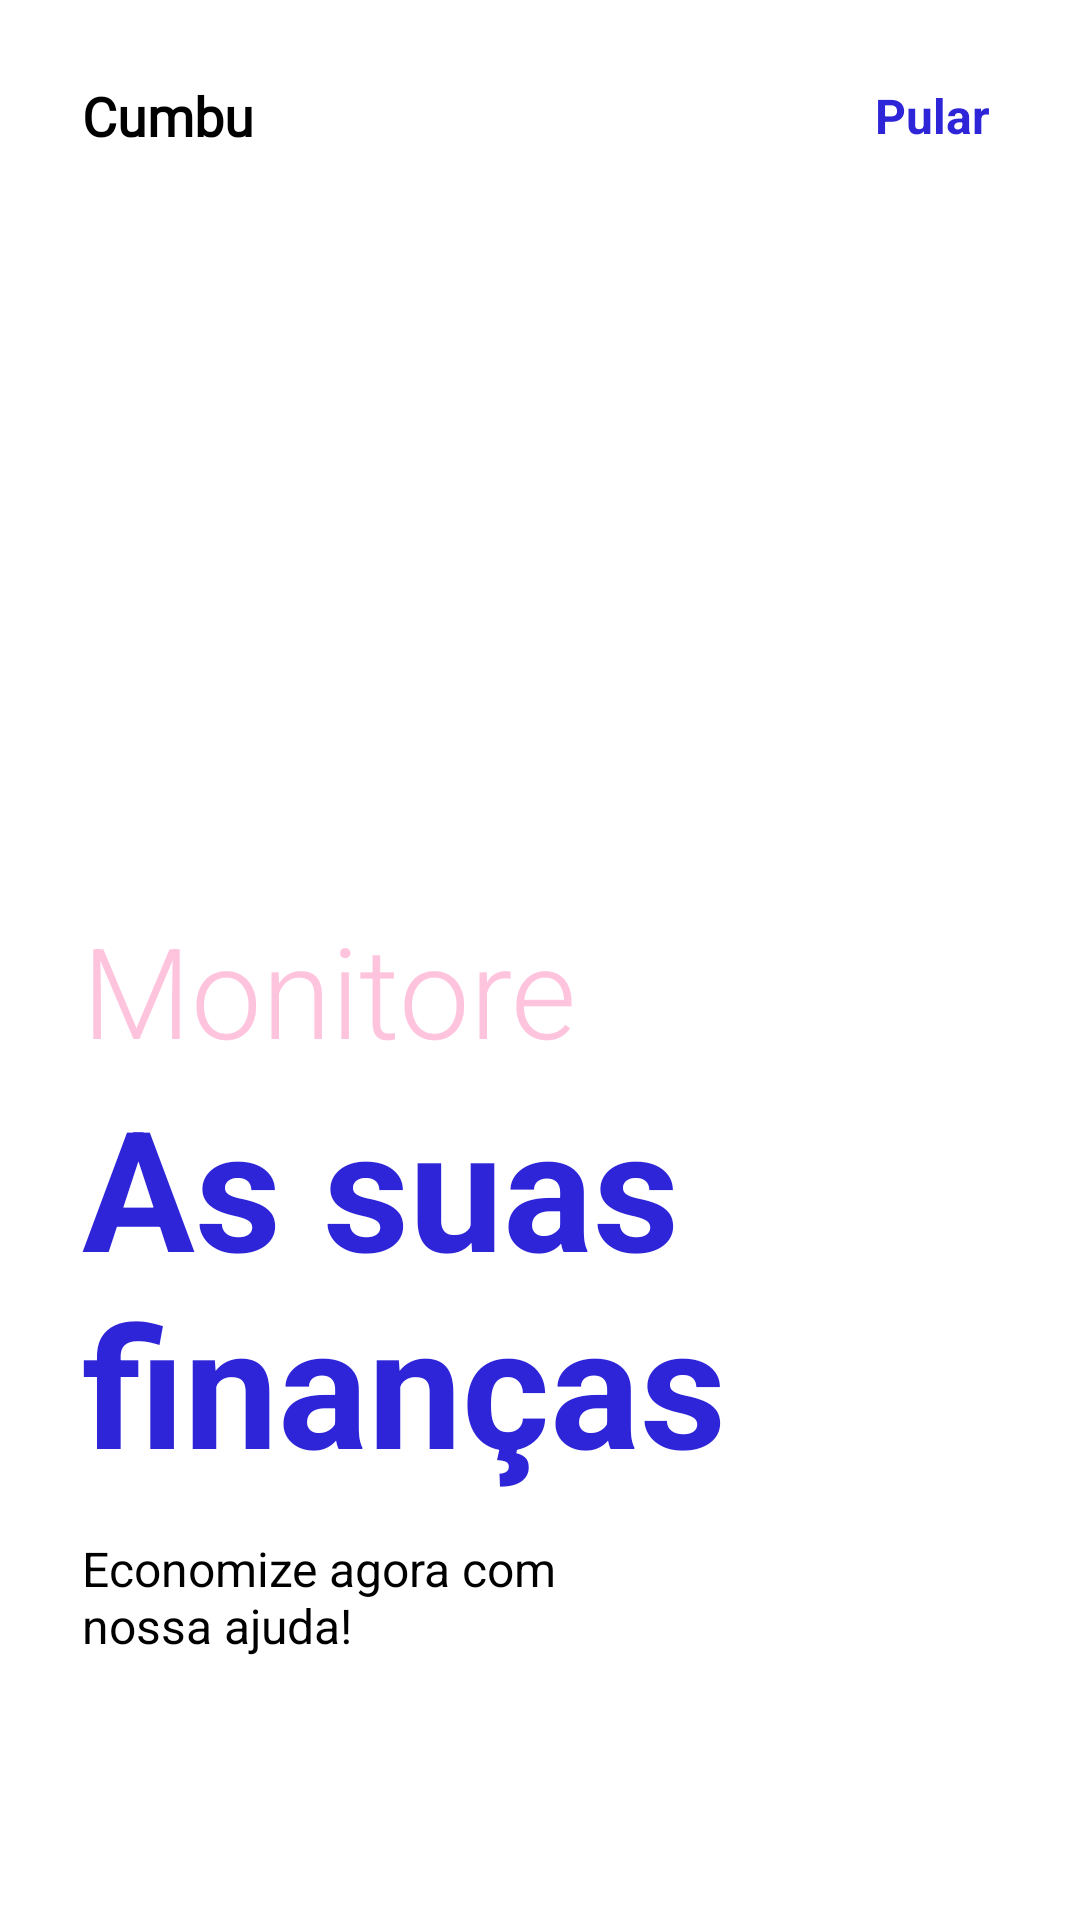

Here is an Android app screen rendered from its layout file. Give the layout XML and the strings, colors and styles it references.
<!-- AndroidManifest.xml: application theme Theme.Cumbu -->
<!-- res/layout/intro_1.xml -->
<?xml version="1.0" encoding="utf-8"?>
<androidx.constraintlayout.widget.ConstraintLayout xmlns:android="http://schemas.android.com/apk/res/android"
    xmlns:app="http://schemas.android.com/apk/res-auto"
    xmlns:tools="http://schemas.android.com/tools"
    android:layout_width="match_parent"
    android:layout_height="match_parent"
    android:background="@color/white">


    <ImageView
        android:id="@+id/imageView2"
        android:layout_width="200dp"
        android:layout_height="200dp"
        app:layout_constraintBottom_toBottomOf="parent"
        app:layout_constraintEnd_toEndOf="parent"
        app:layout_constraintHorizontal_bias="0.17"
        app:layout_constraintStart_toStartOf="parent"
        app:layout_constraintTop_toTopOf="parent"
        app:layout_constraintVertical_bias="0.231"
        app:srcCompat="@drawable/appcode" />



    <TextView
        android:id="@+id/textView"
        android:layout_width="wrap_content"
        android:layout_height="wrap_content"
        android:fontFamily="@font/pacifico"
        android:text="Cumbu"
        android:textColor="@color/black"
        android:textSize="18sp"
        android:textStyle="bold"
        app:layout_constraintBottom_toTopOf="@+id/imageView2"
        app:layout_constraintEnd_toEndOf="parent"
        app:layout_constraintHorizontal_bias="0.0"
        app:layout_constraintStart_toStartOf="@+id/imageView2"
        app:layout_constraintTop_toTopOf="parent"
        app:layout_constraintVertical_bias="0.34" />

    <TextView
        android:id="@+id/textView2"
        android:layout_width="wrap_content"
        android:layout_height="wrap_content"
        android:text="@string/todo1"
        android:textColor="@color/blue"
        android:textSize="16sp"
        android:textStyle="bold"
        app:layout_constraintHorizontal_bias="1"
        android:layout_marginRight="30dp"
        app:layout_constraintBottom_toBottomOf="@+id/textView"
        app:layout_constraintEnd_toEndOf="parent"
        app:layout_constraintStart_toEndOf="@+id/textView"
        app:layout_constraintTop_toTopOf="@+id/textView" />

    <TextView
        android:id="@+id/textView3"
        android:layout_width="wrap_content"
        android:layout_height="wrap_content"
        android:fontFamily="sans-serif-light"
        android:text="@string/intro"
        android:textColor="@color/pink"
        android:textSize="42sp"
        app:layout_constraintBottom_toBottomOf="parent"
        app:layout_constraintEnd_toEndOf="parent"
        app:layout_constraintHorizontal_bias="0.0"
        app:layout_constraintStart_toStartOf="@+id/imageView2"
        app:layout_constraintTop_toBottomOf="@+id/imageView2"
        app:layout_constraintVertical_bias="0.0" />

    <TextView
        android:id="@+id/textView4"
        android:layout_width="wrap_content"
        android:layout_height="wrap_content"
        android:text="@string/intro1"
        android:textColor="@color/blue"
        android:textSize="56sp"
        android:textStyle="bold"
        app:layout_constraintBottom_toBottomOf="parent"
        app:layout_constraintEnd_toEndOf="parent"
        app:layout_constraintHorizontal_bias="0"
        app:layout_constraintStart_toStartOf="@+id/textView3"
        app:layout_constraintTop_toBottomOf="@+id/textView3"
        app:layout_constraintVertical_bias="0" />

    <TextView
        android:id="@+id/textView5"
        android:layout_width="0dp"
        android:layout_height="0dp"
        android:layout_marginTop="5dp"
        android:text="@string/intro2"
        android:textColor="@color/black"
        android:textSize="16sp"
        app:layout_constraintBottom_toBottomOf="parent"
        app:layout_constraintEnd_toEndOf="parent"
        app:layout_constraintHeight_percent=".1"
        app:layout_constraintHorizontal_bias="0.0"
        app:layout_constraintStart_toStartOf="@+id/textView4"
        app:layout_constraintTop_toBottomOf="@+id/textView4"
        app:layout_constraintVertical_bias="0.119"
        app:layout_constraintWidth_percent=".5" />


</androidx.constraintlayout.widget.ConstraintLayout>
<!-- resources referenced by this layout -->
<resources>
  <color name="black">#FF000000</color>
  <color name="blue">#2e25d9</color>
  <color name="pink">#ffc4dd</color>
  <color name="white">#FFFFFFFF</color>
  <string name="intro">Monitore</string>
  <string name="intro1">As suas finanças</string>
  <string name="intro2">Economize agora com nossa ajuda!</string>
  <string name="todo1">Pular</string>
  <style name="Theme.Cumbu" parent="Theme.MaterialComponents.Light.NoActionBar.Bridge">
          
          <item name="colorPrimary">@color/blue</item>
          <item name="colorPrimaryDark">@color/colorPrimaryDark</item>
          <item name="android:statusBarColor" tools:ignore="NewApi">@color/colorTextIcons</item>
          <item name="android:windowLightStatusBar" tools:ignore="NewApi">true</item>
          <item name="colorAccent">@color/colorAccent</item>
          
      </style>
  <color name="colorPrimaryDark">#00b2bc</color>
  <color name="colorTextIcons">#B6FFFFFF</color>
  <color name="colorAccent">#ff706a</color>
</resources>
